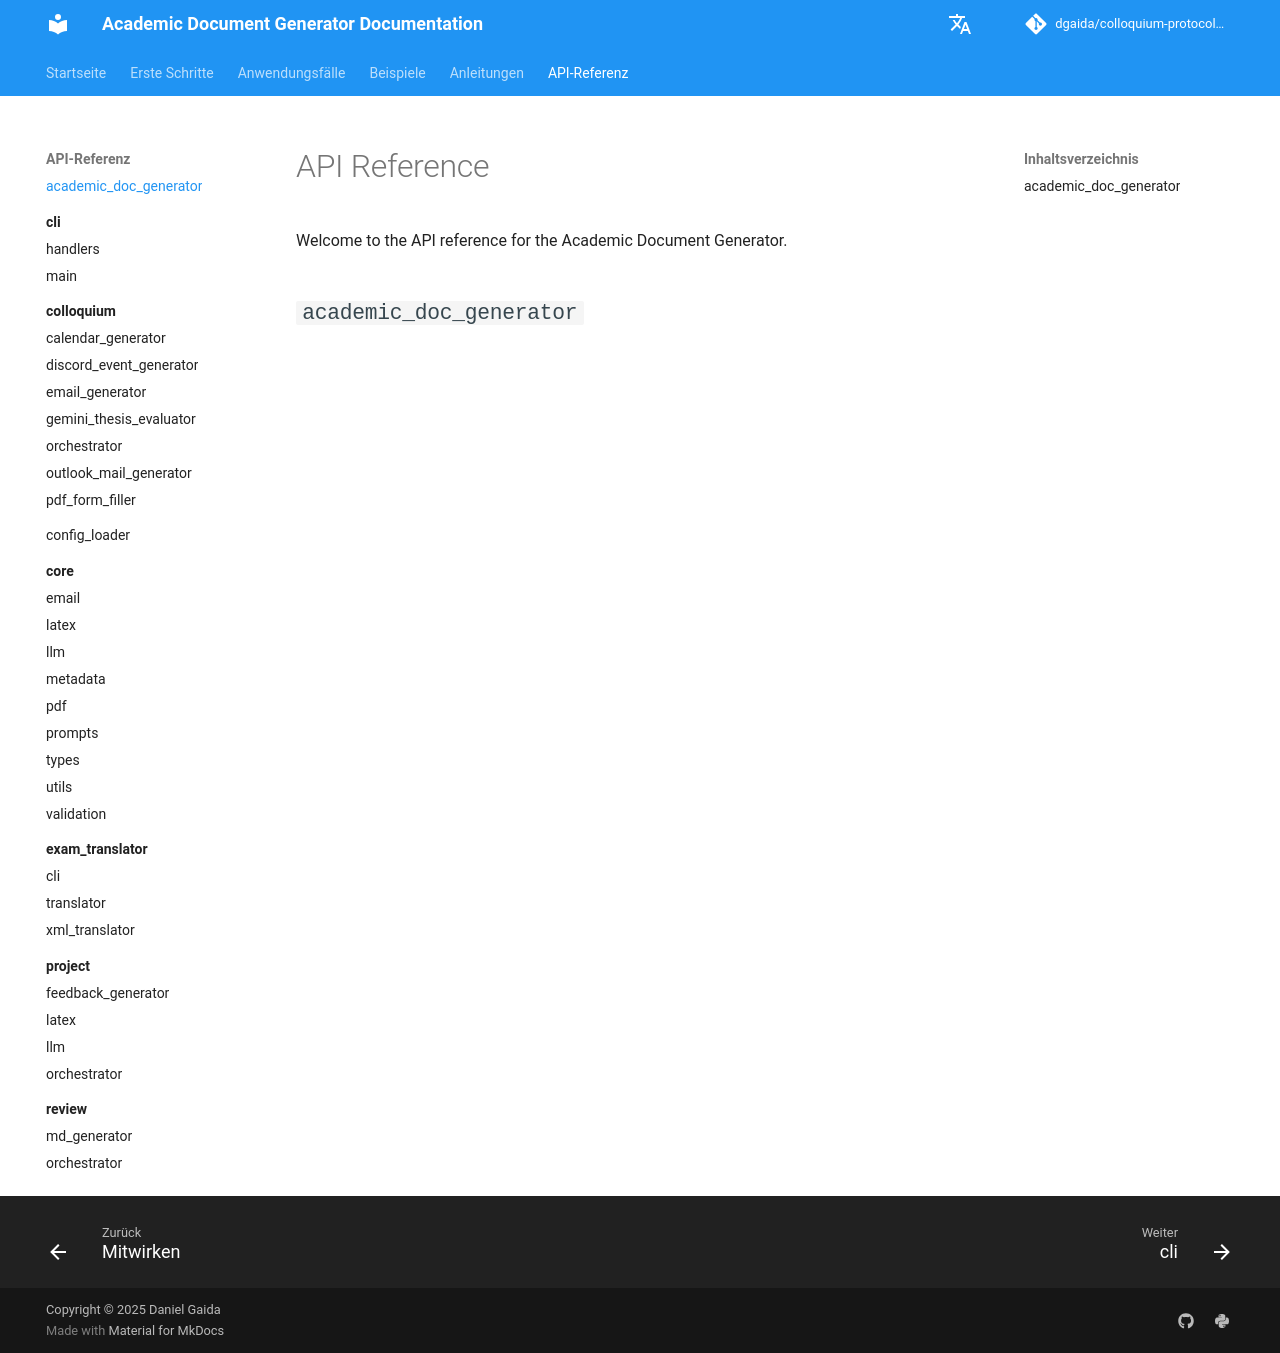

repository: dgaida/colloquium-protocol-creator · page: api_reference/index.html · generator: mkdocs

# API Reference

Welcome to the API reference for the Academic Document Generator.

::: academic_doc_generator
